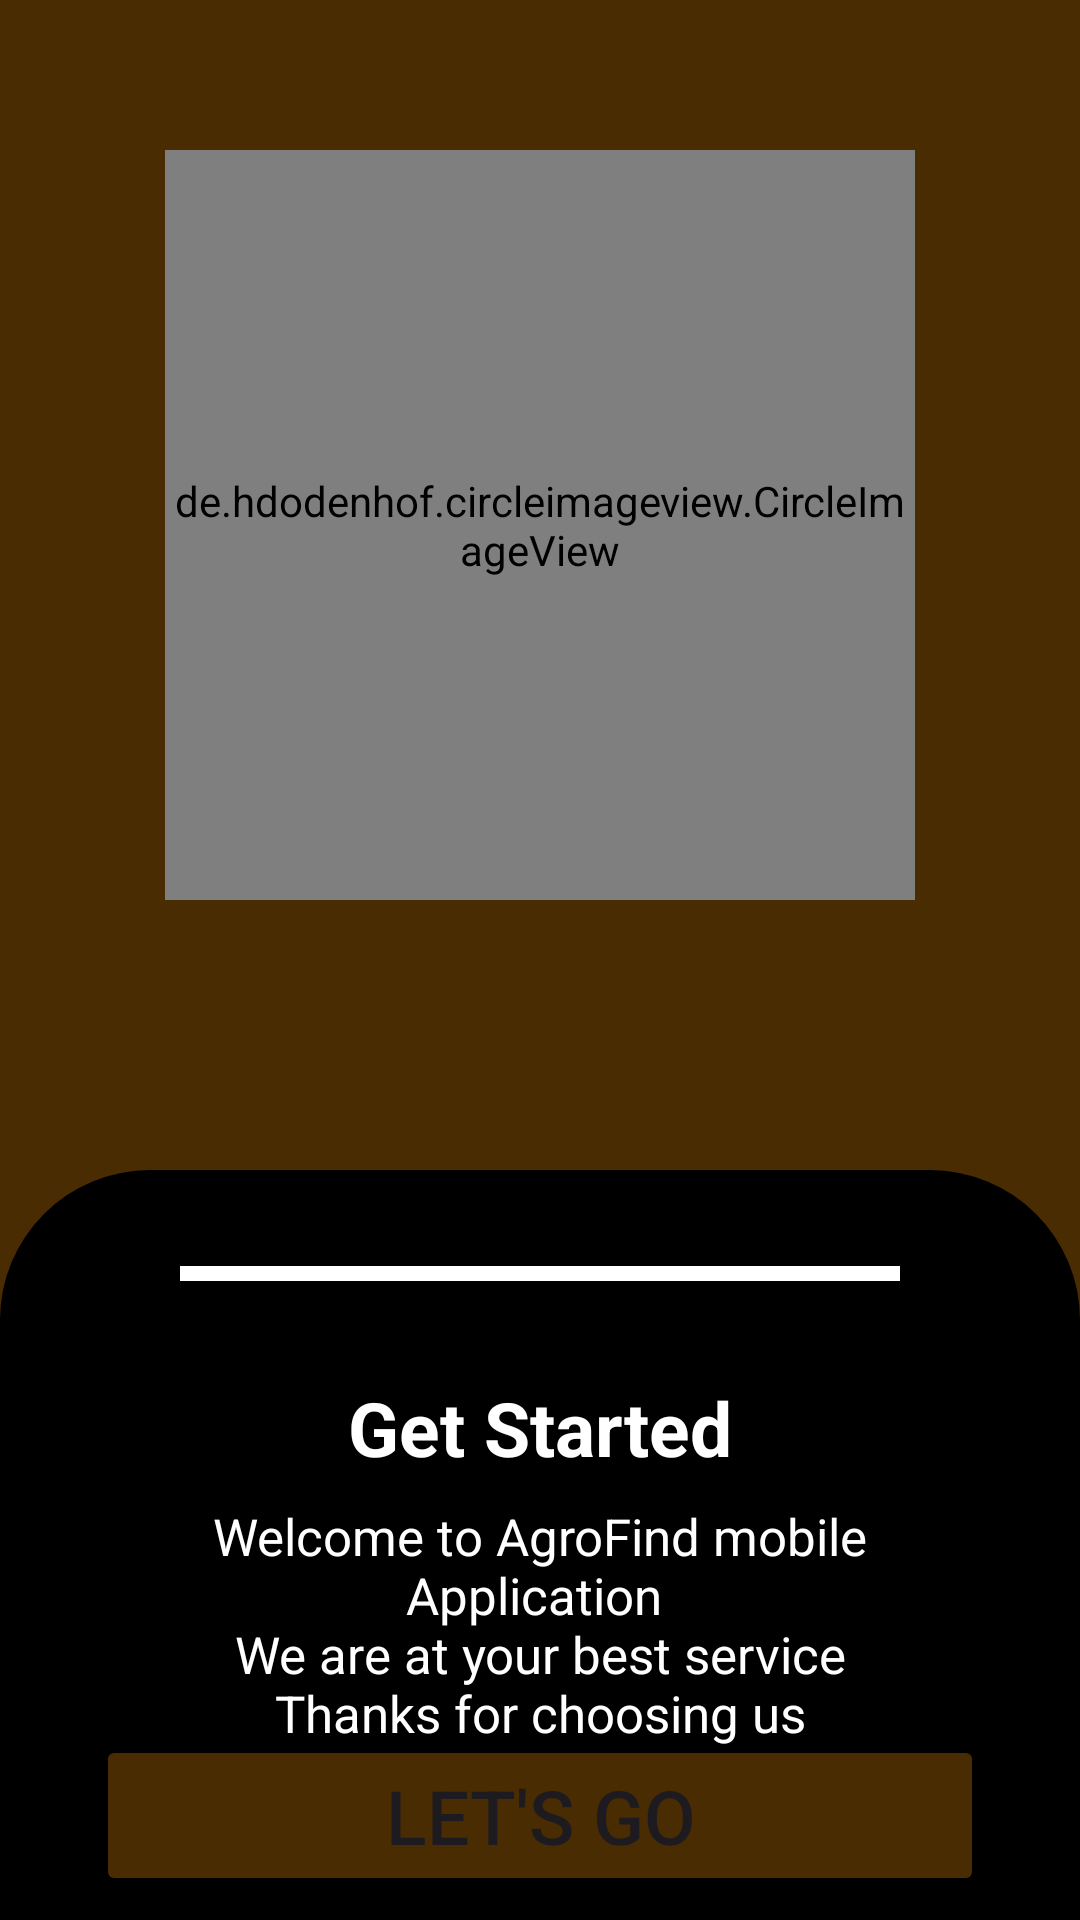

Write the Android layout XML for this screen, with the resource values it uses.
<!-- AndroidManifest.xml: application theme Theme.AgroFInd -->
<!-- res/layout/activity_splash.xml -->
<?xml version="1.0" encoding="utf-8"?>
<androidx.constraintlayout.widget.ConstraintLayout xmlns:android="http://schemas.android.com/apk/res/android"
    xmlns:app="http://schemas.android.com/apk/res-auto"
    xmlns:tools="http://schemas.android.com/tools"
    android:id="@+id/main"
    android:layout_width="match_parent"
    android:background="@color/bac"
    android:layout_height="match_parent"

    tools:context=".Splash">

    <View
        android:id="@+id/view"
        android:layout_width="match_parent"
        android:layout_height="250dp"
        android:background="@drawable/bg"
        app:layout_constraintBottom_toBottomOf="parent"
        app:layout_constraintEnd_toEndOf="parent"
        app:layout_constraintStart_toStartOf="parent" />

    <TextView
        android:id="@+id/textView"
        android:layout_width="wrap_content"
        android:layout_height="wrap_content"
        android:layout_marginTop="32dp"
        android:text="@string/start"
        android:textColor="@color/white"
        android:textSize="25sp"
        android:textStyle="bold"
        app:layout_constraintEnd_toEndOf="parent"
        app:layout_constraintStart_toStartOf="parent"
        app:layout_constraintTop_toBottomOf="@+id/divider" />

    <View
        android:id="@+id/divider"
        android:layout_width="0dp"
        android:layout_height="5dp"
        android:layout_marginStart="60dp"
        android:layout_marginTop="32dp"
        android:layout_marginEnd="60dp"
        android:background="@color/white"
        app:layout_constraintEnd_toEndOf="parent"
        app:layout_constraintStart_toStartOf="parent"
        app:layout_constraintTop_toTopOf="@+id/view" />

    <TextView
        android:id="@+id/textView2"
        android:layout_width="0dp"
        android:layout_height="wrap_content"
        android:layout_marginStart="32dp"
        android:layout_marginTop="8dp"
        android:layout_marginEnd="32dp"
        android:gravity="center"
        android:text="@string/welcome"
        android:textColor="@color/white"
        android:textSize="17sp"
        app:layout_constraintEnd_toEndOf="@+id/view"
        app:layout_constraintStart_toStartOf="parent"
        app:layout_constraintTop_toBottomOf="@+id/textView" />

    <Button
        android:id="@+id/getStarted"
        android:layout_width="0dp"
        android:layout_height="wrap_content"
        android:layout_marginStart="32dp"
        android:layout_marginEnd="32dp"
        android:layout_marginBottom="8dp"
        android:backgroundTint="@color/bac"
        android:text="@string/go"
        android:textSize="25sp"
        app:layout_constraintBottom_toBottomOf="parent"
        app:layout_constraintEnd_toEndOf="parent"
        app:layout_constraintStart_toStartOf="parent" />


    <de.hdodenhof.circleimageview.CircleImageView
        android:id="@+id/imageView2"
        android:layout_width="250dp"
        android:layout_height="250dp"
        android:layout_marginTop="50dp"
        app:layout_constraintEnd_toEndOf="parent"
        app:layout_constraintStart_toStartOf="parent"
        app:layout_constraintTop_toTopOf="parent"
        app:civ_border_width="2dp"
        app:civ_border_color="#FF000000"
        android:src="@drawable/agro" />
</androidx.constraintlayout.widget.ConstraintLayout>
<!-- resources referenced by this layout -->
<resources>
  <color name="bac">#492C02</color>
  <color name="white">#FFFFFFFF</color>
  <!-- drawable agro: jpg bitmap (drawable, 24655 bytes) -->
  <!-- drawable bg (drawable) -->
  <?xml version="1.0" encoding="utf-8"?>
  <shape android:shape="rectangle"  xmlns:android="http://schemas.android.com/apk/res/android">
  
  <solid android:color="#000"/>
      <stroke android:color="@color/white"  />
      <corners android:radius="150px" android:bottomLeftRadius="-150px" android:bottomRightRadius="-250px"/>
  </shape>
  <string name="go">Let\'s go</string>
  <string name="start">Get Started</string>
  <string name="welcome">Welcome to AgroFind mobile Application \nWe are at your best service\nThanks for choosing us</string>
  <style name="Theme.AgroFInd" parent="Base.Theme.AgroFInd" />
  <style name="Base.Theme.AgroFInd" parent="Theme.Material3.DayNight.NoActionBar">
           Customize your light theme here.
           <item name="colorPrimary">#4CAF50</item>
          <item name="android:statusBarColor">#492C02</item>
  
      </style>
</resources>
